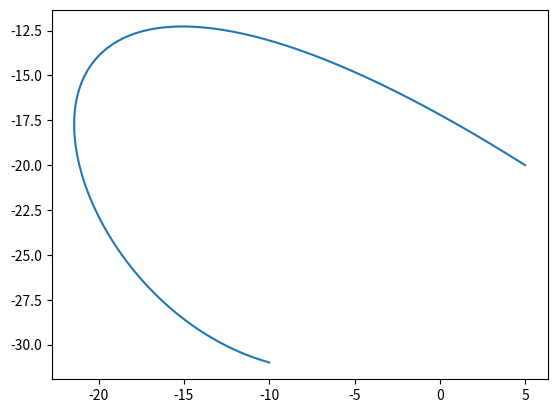

Write Python code to recreate this figure.
# 把这段代码转成python
T = 0.2
t = [i/1000 for i in range(int(T*1000)+1)]
x0 = -10
z0 = -31
x1 = -25
z1 = -27
x2 = -30
z2 = 1
x3 = 5
z3 = -20
print("\n\n\n\n\n")

X = [x0*(1-i/T)**3 + 3*x1*i/T*(1-i/T)**2 + 3*x2*(i/T)**2*(1-i/T) + x3*(i/T)**3 for i in t]
Z = [z0*(1-i/T)**3 + 3*z1*i/T*(1-i/T)**2 + 3*z2*(i/T)**2*(1-i/T) + z3*(i/T)**3 for i in t]
for i in range(len(X)):
    if (X[i]**2 + Z[i]**2)**0.5 > 0.38:
        print("so far")
        print(f"x:{X[i]},z:{Z[i]}")
    if (X[i]**2 + Z[i]**2)**0.5 < 0.15:
        print("so close")
        print(f"x:{X[i]},z:{Z[i]}")

import matplotlib.pyplot as plt
plt.plot(X,Z)
plt.show()